2-way image classification set "dataset_segmented" from GitHub (Suneesh-Vinayaga/pneumonia-detection); label vocabulary: normal, pneumonia.

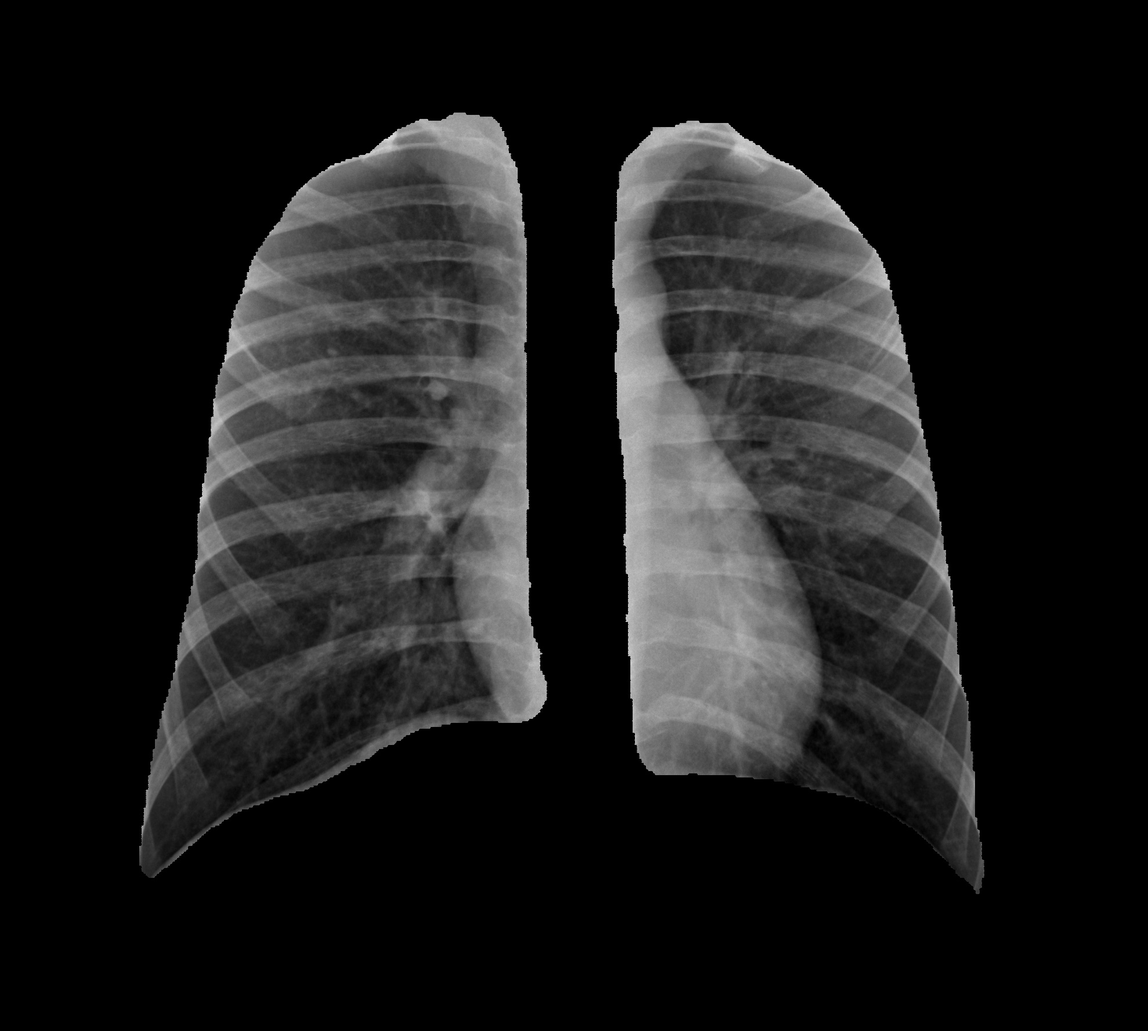
Label: normal

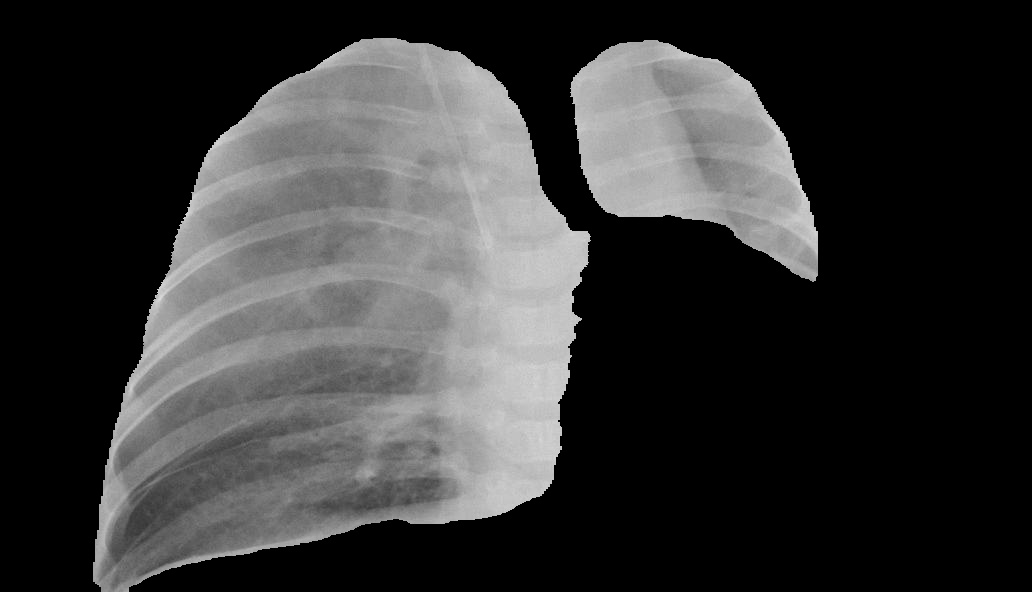
Label: pneumonia

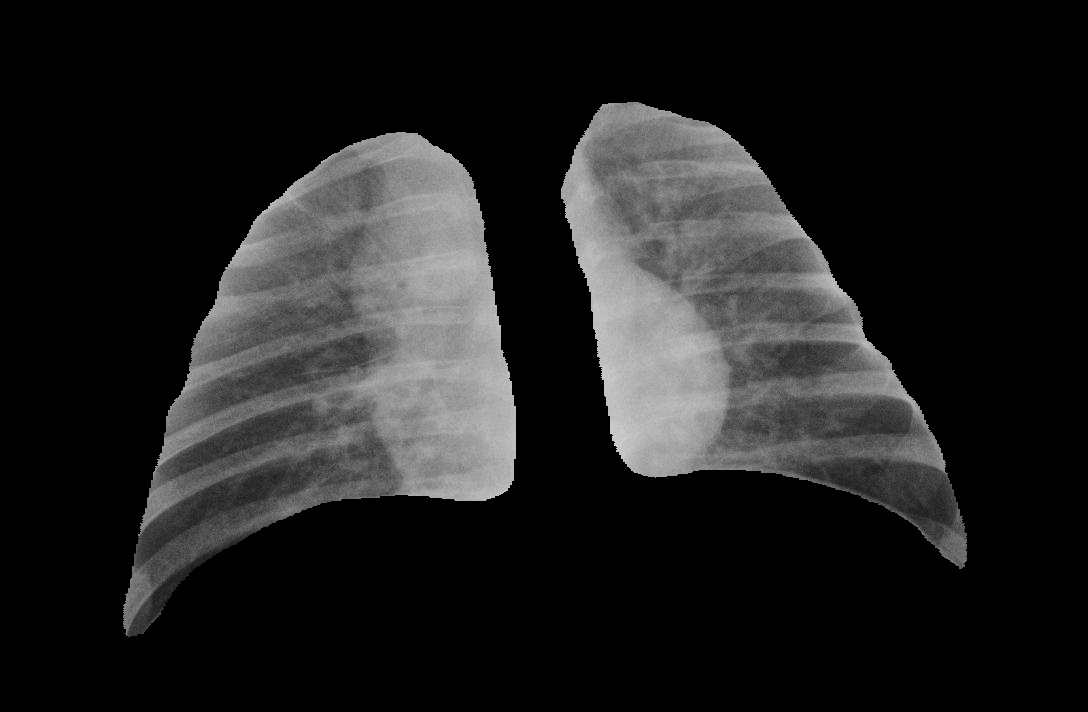
Label: pneumonia

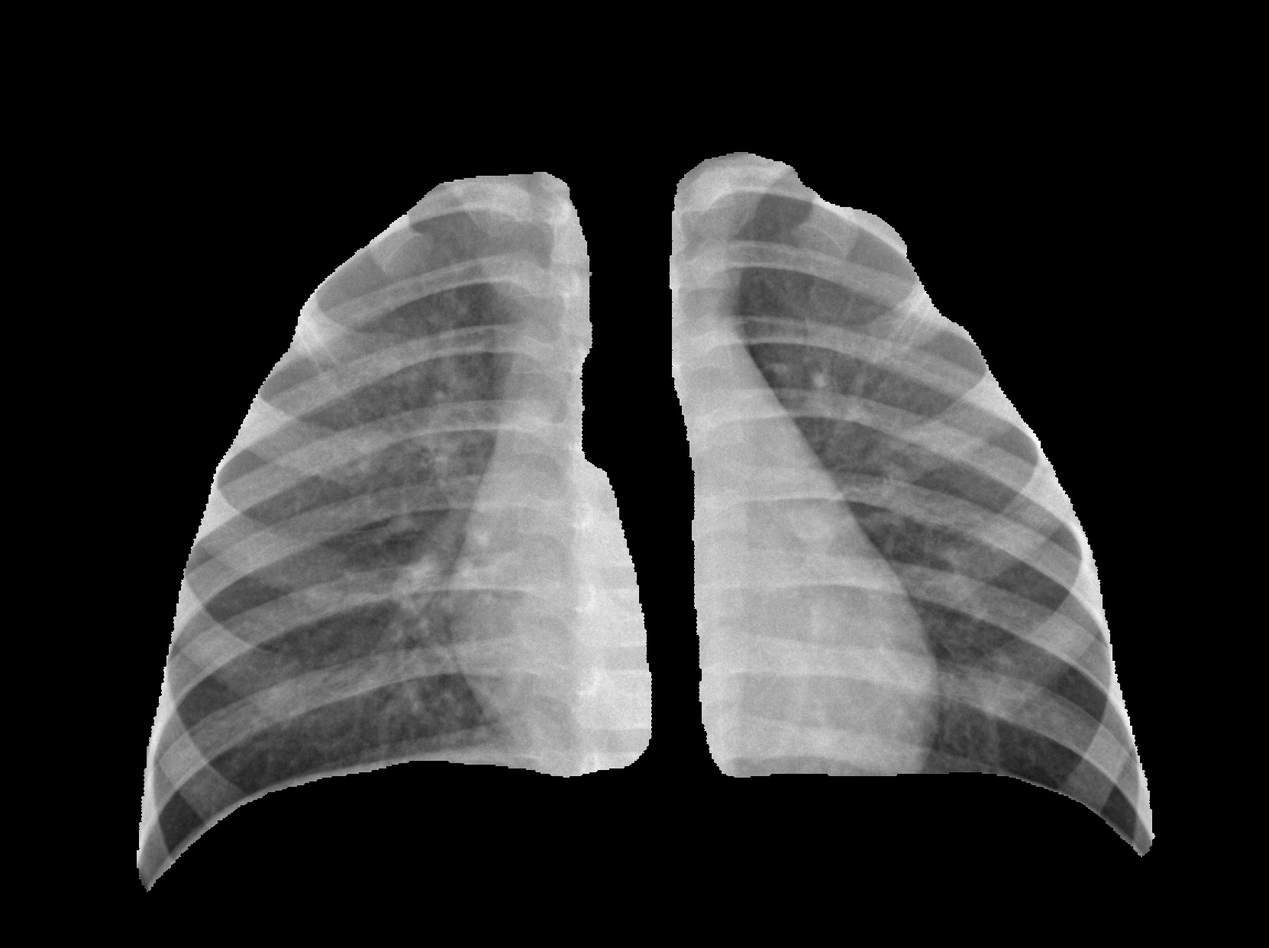
Label: normal

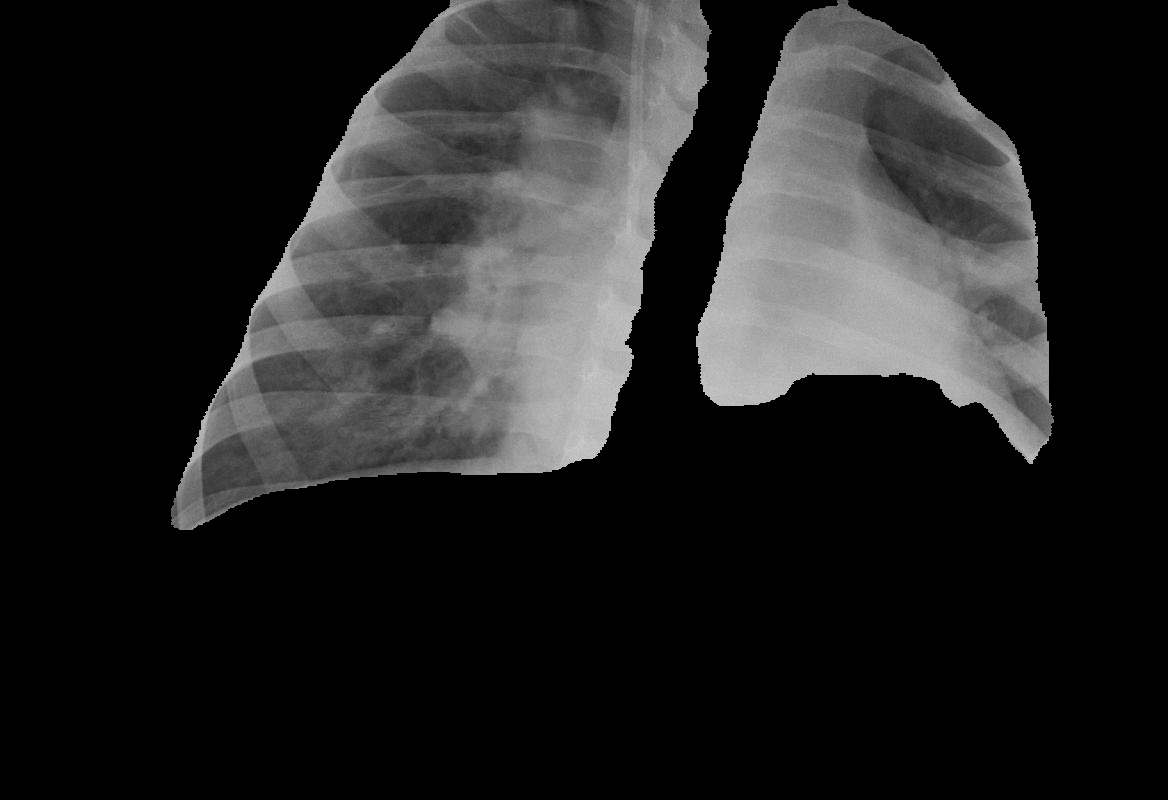
Label: pneumonia

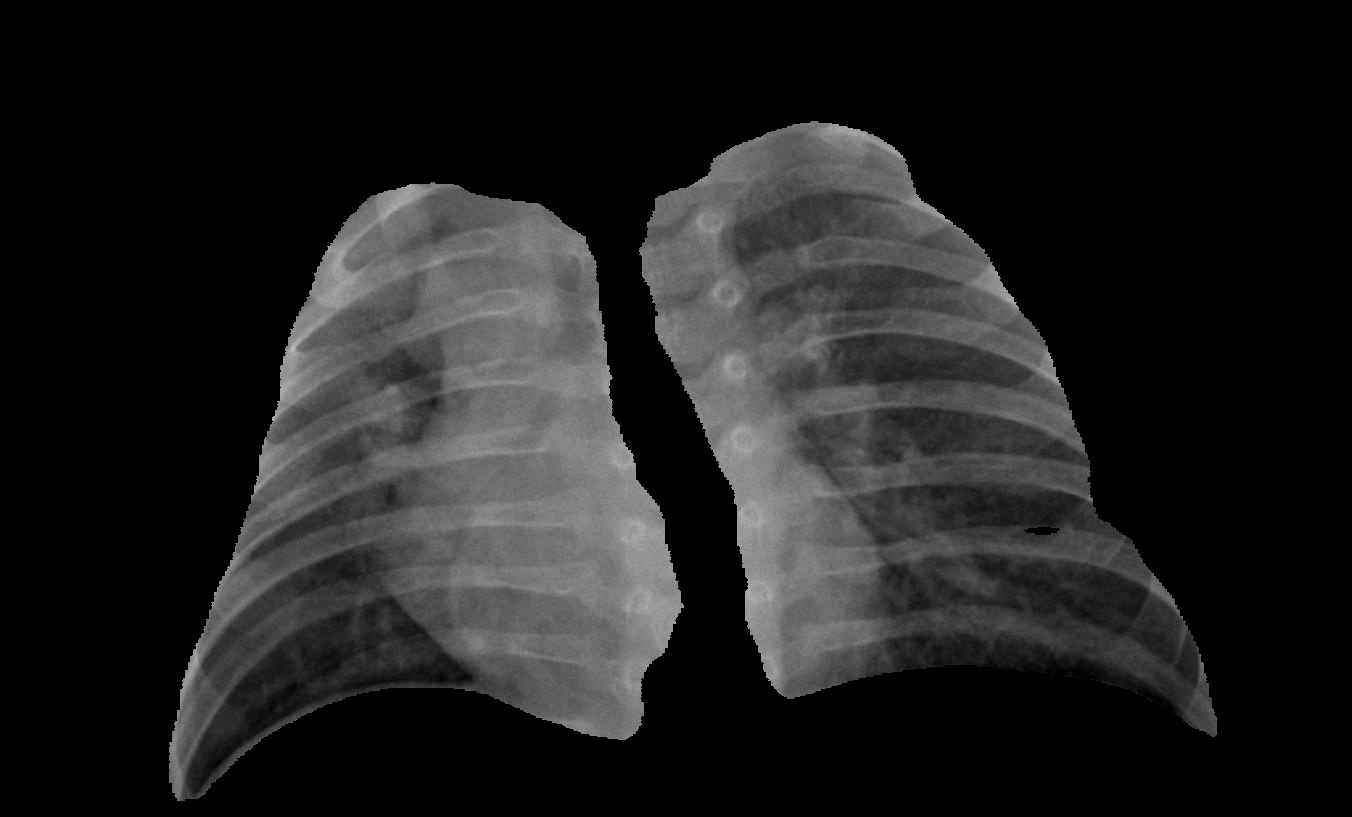
Label: pneumonia
